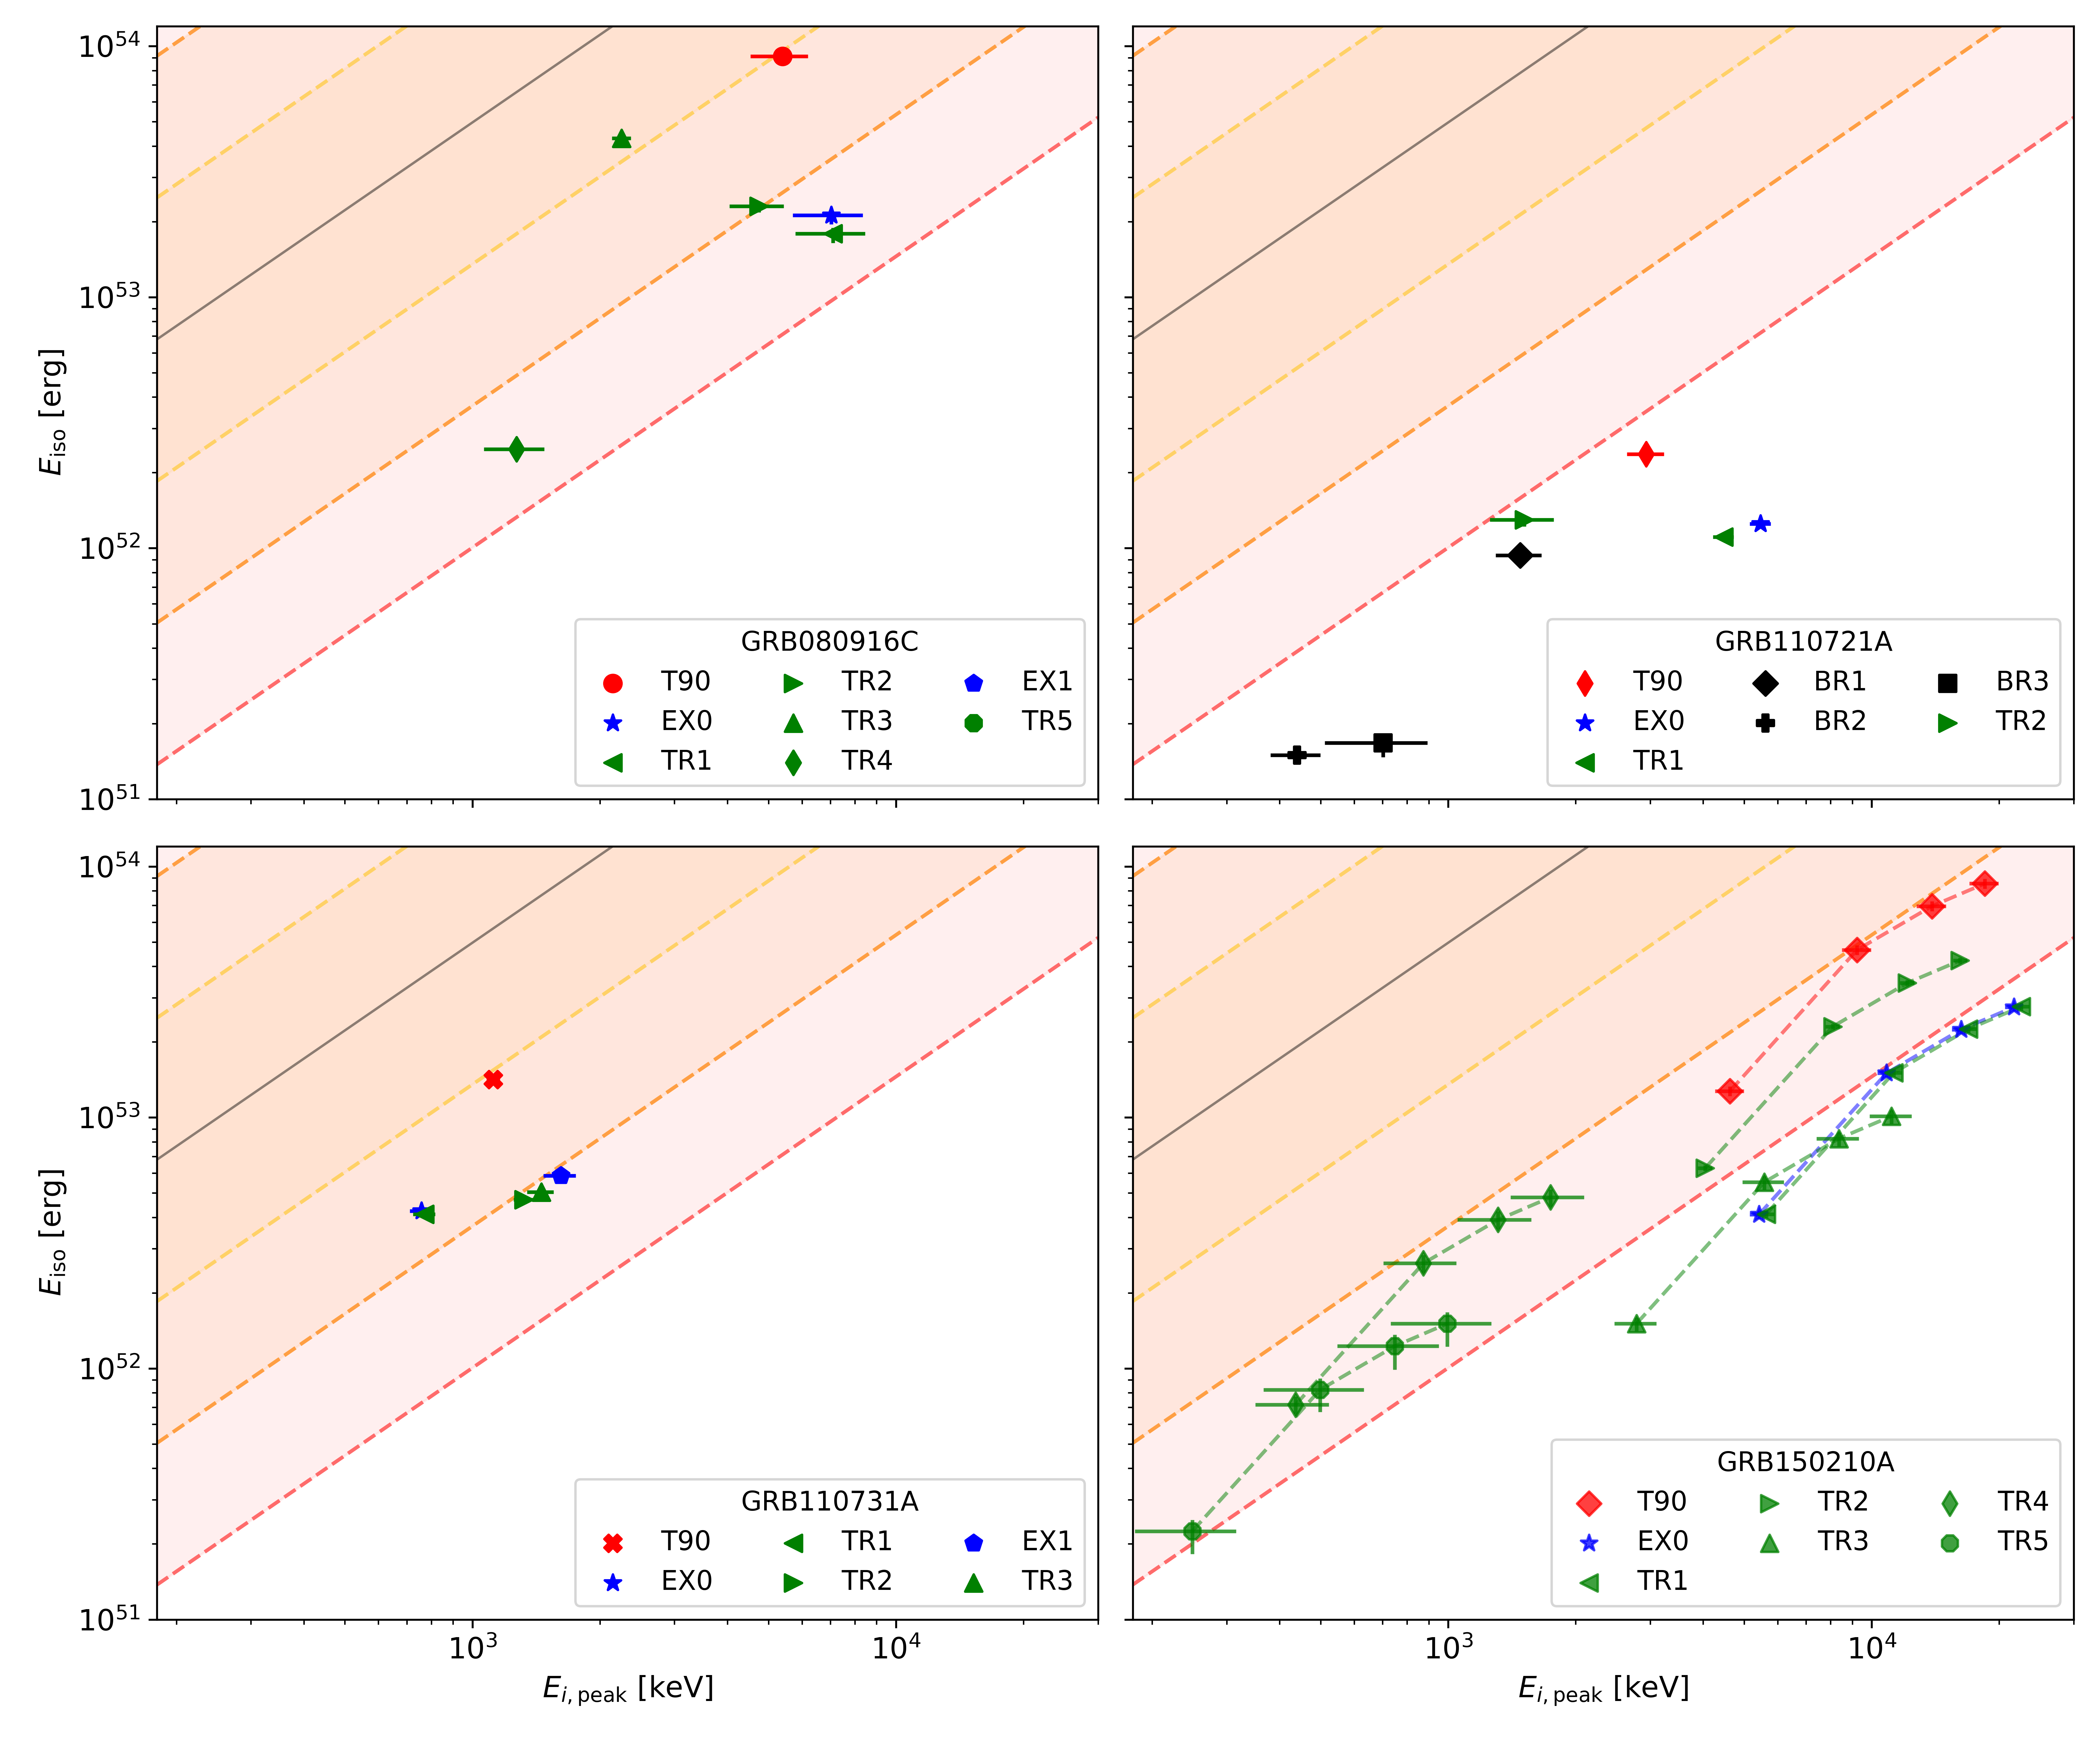

Source data for this figure (header and first rows):
GRBName, EpisodeName, E_i_peak__keV, E_0_iso__keV
GRB080916C, T90, 5403, 9.101705095258703e+53
GRB080916C, EX0, 7039, 2.1211345869738987e+53
GRB080916C, TR1, 7109, 1.7893092009636677e+53
GRB080916C, TR2, 4748, 2.3027455701383482e+53
GRB080916C, TR3, 2251, 4.297343217848809e+53
GRB080916C, TR4, 1272, 2.480795416969749e+52
GRB080916C, EX1, 1434, 
GRB080916C, TR5, 1369, 
GRB110721A, T90, 2935, 2.3714451097211019e+52
GRB110721A, EX0, 5461, 1.2518339016281204e+52
GRB110721A, TR1, 4474, 1.1069779350546628e+52
GRB110721A, BR1, 1480, 9.354274980968116e+51
GRB110721A, BR2, 439.4, 1.4992578595711303e+51
GRB110721A, BR3, 701.8, 1.677655282393917e+51
GRB110721A, TR2, 1513, 1.2981754009143316e+52
GRB110731A, T90, 1120, 1.4175143493106317e+53
GRB110731A, EX0, 757.6, 4.2433052535482635e+52
GRB110731A, TR1, 771.4, 4.113906837639431e+52
GRB110731A, TR2, 1323, 4.70816893211345e+52
GRB110731A, EX1, 1618, 5.859087313210635e+52
GRB110731A, TR3, 1454, 5.043804717749377e+52
GRB150210A, T90, 4628, 1.27335732467934e+53
GRB150210A, T90, 9240, 4.653338129573194e+53
GRB150210A, T90, 13886, 6.9496153836876324e+53
GRB150210A, T90, 18491, 8.542800271941362e+53
GRB150210A, EX0, 5418, 4.102866768227484e+52
GRB150210A, EX0, 10841, 1.501261522906884e+53
GRB150210A, EX0, 16263, 2.2394629660077907e+53
GRB150210A, EX0, 21672, 2.75150611619084e+53
GRB150210A, TR1, 5636, 4.1198236412021125e+52
GRB150210A, TR1, 11277, 1.5074502271456883e+53
GRB150210A, TR1, 16918, 2.2486031911684086e+53
GRB150210A, TR1, 22545, 2.7628187099061056e+53
GRB150210A, TR2, 4045, 6.286869748663748e+52
GRB150210A, TR2, 8098, 2.302036594069206e+53
GRB150210A, TR2, 12137, 3.4339104354583928e+53
GRB150210A, TR2, 16174, 4.216660200969671e+53
GRB150210A, TR3, 2785, 1.5086447634676394e+52
GRB150210A, TR3, 5575, 5.518696397792286e+52
GRB150210A, TR3, 8365, 8.239660735761057e+52
GRB150210A, TR3, 11139, 1.0118949310002361e+53
GRB150210A, TR4, 436.2, 7.16815012097249e+51
GRB150210A, TR4, 873.9, 2.6231089851333374e+52
GRB150210A, TR4, 1312, 3.911770823824256e+52
GRB150210A, TR4, 1745, 4.805700455926901e+52
GRB150210A, TR5, 248.8, 2.2479531969363855e+51
GRB150210A, TR5, 498.6, 8.22985819588338e+51
GRB150210A, TR5, 748.6, 1.2274549022834782e+52
GRB150210A, TR5, 995, 1.5085126376376332e+52
